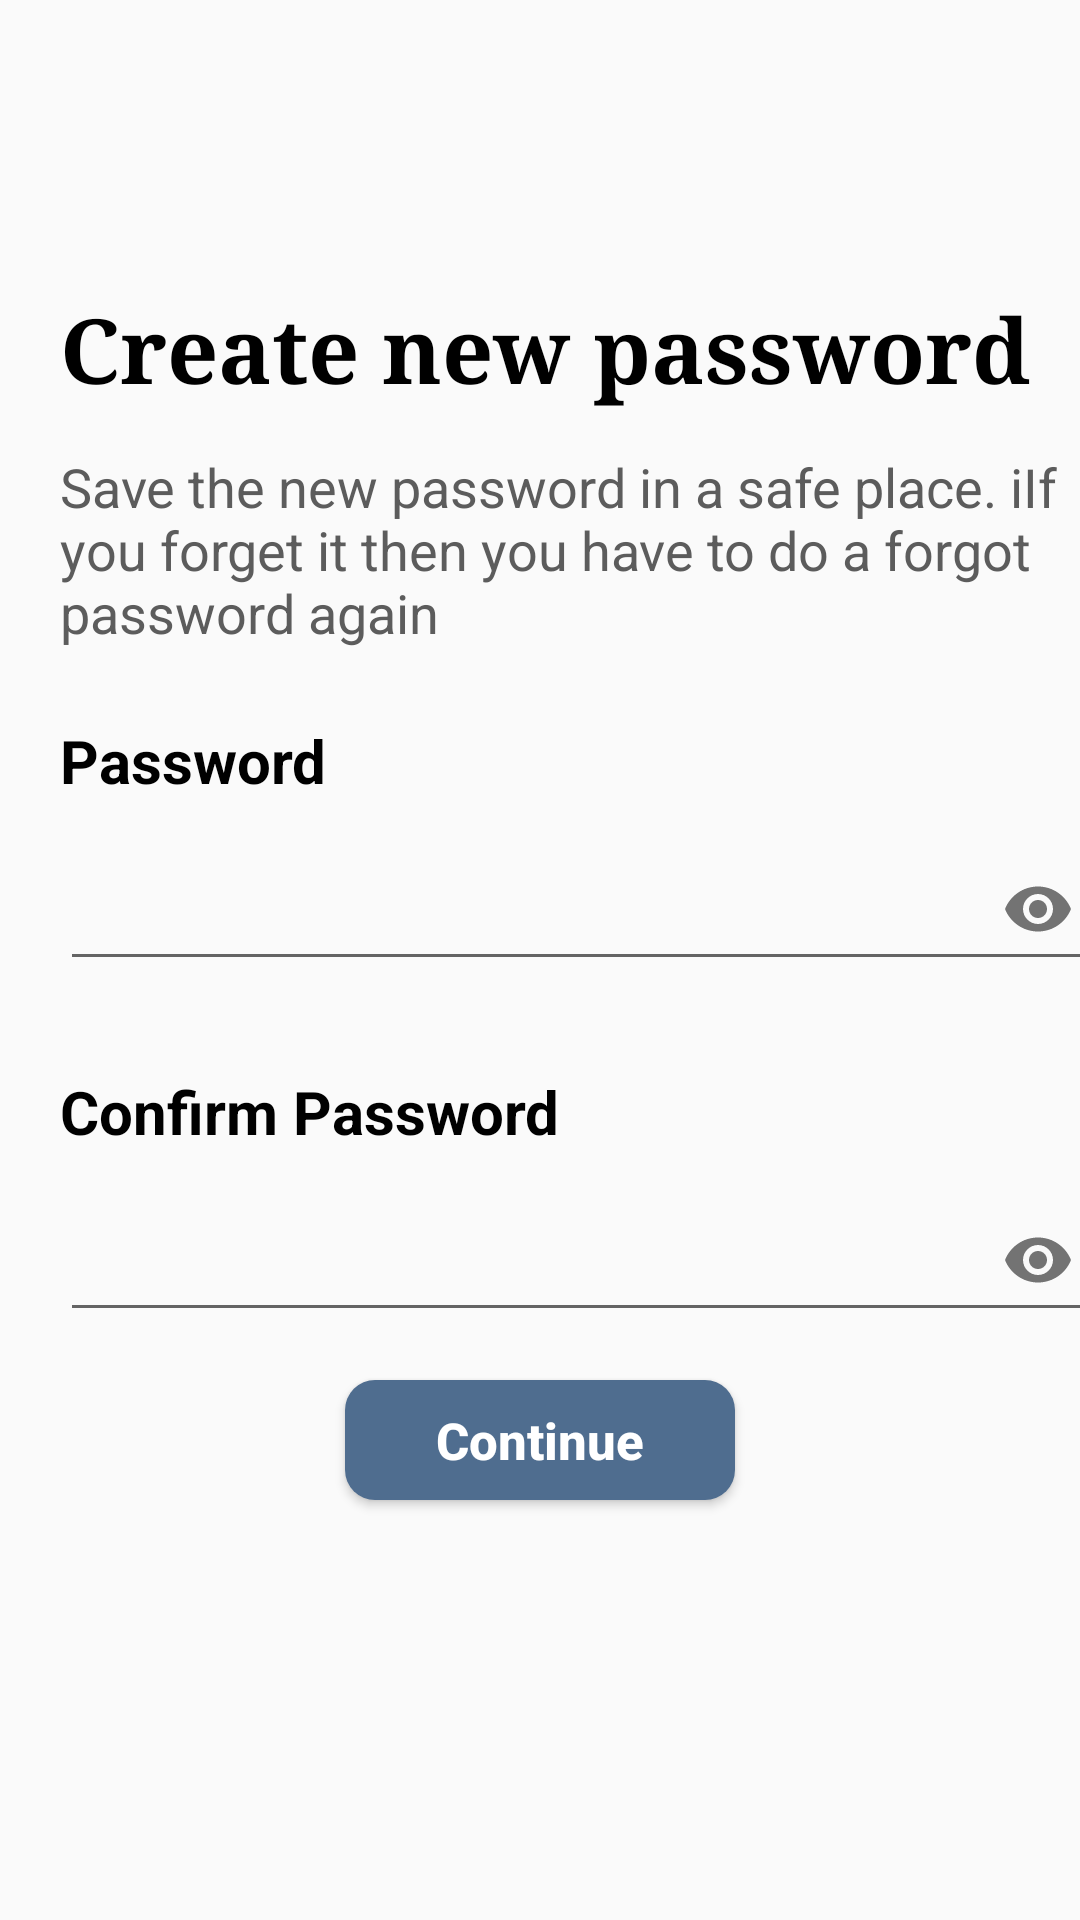

The Android layout XML behind this screen, and the referenced resources:
<!-- AndroidManifest.xml: application theme Theme.MyTeamsPage -->
<!-- res/layout/activity_create_new_password.xml -->
<?xml version="1.0" encoding="utf-8"?>
<androidx.constraintlayout.widget.ConstraintLayout xmlns:android="http://schemas.android.com/apk/res/android"
    xmlns:app="http://schemas.android.com/apk/res-auto"
    xmlns:tools="http://schemas.android.com/tools"
    android:layout_width="match_parent"
    android:layout_height="match_parent"
    tools:context=".Activities.ForgotPassword.CreateNewPassword">

    <TextView
        android:id="@+id/forgotPasswordTV"
        android:layout_width="wrap_content"
        android:layout_height="wrap_content"
        android:layout_marginStart="20dp"
        android:layout_marginTop="96dp"
        android:textColor="@color/black"
        android:textStyle="bold"
        android:typeface="serif"
        android:text="Create new password"
        android:textSize="30dp"
        app:layout_constraintStart_toStartOf="parent"
        app:layout_constraintTop_toTopOf="parent">
    </TextView>

    <TextView
        android:id="@+id/messageForgotPassword"
        android:layout_width="350dp"
        android:layout_height="wrap_content"
        android:layout_marginStart="20dp"
        android:layout_marginTop="150dp"
        android:textColor="@color/gray"
        android:text="Save the new password in a safe place. iIf you forget it then you have to do a forgot password again"
        android:textSize="18dp"
        app:layout_constraintStart_toStartOf="parent"
        app:layout_constraintTop_toTopOf="parent">
    </TextView>

    <TextView
        android:id="@+id/passwordLabel"
        android:layout_width="wrap_content"
        android:layout_height="wrap_content"
        android:layout_marginStart="20dp"
        android:layout_marginTop="240dp"
        android:textColor="@color/black"
        android:text="Password"
        android:textSize="20dp"
        android:textStyle="bold"
        app:layout_constraintStart_toStartOf="parent"
        app:layout_constraintTop_toTopOf="parent">
    </TextView>

    <com.google.android.material.textfield.TextInputLayout
        android:id="@+id/passwordContainer"
        android:layout_width="350dp"
        android:layout_height="wrap_content"
        android:layout_marginTop="1sp"
        app:passwordToggleEnabled="true"
        app:layout_constraintTop_toBottomOf="@id/passwordLabel"
        app:layout_constraintStart_toStartOf="@id/passwordLabel">
        <com.google.android.material.textfield.TextInputEditText
            android:id="@+id/passwordText"
            android:layout_width="match_parent"
            android:layout_height="match_parent"
            android:inputType="textPassword"
            >
        </com.google.android.material.textfield.TextInputEditText>
    </com.google.android.material.textfield.TextInputLayout>

    <TextView
        android:id="@+id/confirmPWDLabel"
        android:layout_width="wrap_content"
        android:layout_height="wrap_content"
        android:layout_marginTop="30dp"
        android:textColor="@color/black"
        android:text="Confirm Password"
        android:textSize="20dp"
        android:textStyle="bold"
        app:layout_constraintTop_toBottomOf="@id/passwordContainer"
        app:layout_constraintStart_toStartOf="@id/passwordContainer">
    </TextView>

    <com.google.android.material.textfield.TextInputLayout
        android:id="@+id/confirmPasswordContainer"
        android:layout_width="350dp"
        android:layout_height="wrap_content"
        android:layout_marginTop="1sp"
        app:passwordToggleEnabled="true"
        app:layout_constraintTop_toBottomOf="@id/confirmPWDLabel"
        app:layout_constraintStart_toStartOf="@id/confirmPWDLabel">
        <com.google.android.material.textfield.TextInputEditText
            android:id="@+id/confirmPasswordText"
            android:layout_width="match_parent"
            android:layout_height="match_parent"
            android:inputType="textPassword"
            >
        </com.google.android.material.textfield.TextInputEditText>
    </com.google.android.material.textfield.TextInputLayout>

    <Button
        android:id="@+id/continueCreatePWDBtn"
        android:layout_width="130dp"
        android:layout_height="40dp"
        android:textAllCaps="false"
        android:textStyle="bold"
        android:textSize="17dp"
        app:layout_constraintStart_toStartOf="parent"
        app:layout_constraintEnd_toEndOf="parent"
        app:layout_constraintBottom_toBottomOf="parent"
        android:layout_marginBottom="140dp"
        android:background="@drawable/button_border_get_started"
        android:textColor="@color/white"
        android:text="Continue">
    </Button>

</androidx.constraintlayout.widget.ConstraintLayout>
<!-- resources referenced by this layout -->
<resources>
  <color name="black">#FF000000</color>
  <color name="gray">#5C5C5C</color>
  <color name="white">#FFFFFFFF</color>
  <!-- drawable button_border_get_started (drawable) -->
  <shape xmlns:android="http://schemas.android.com/apk/res/android">
      <solid android:color="#4F6D8F" /> 
      <corners android:radius="10dp" /> 
  </shape>
  <style name="Theme.MyTeamsPage" parent="Theme.AppCompat.Light.NoActionBar">
          
          <item name="colorPrimary">@color/white</item>
          <item name="colorPrimaryVariant">@color/white</item>
          <item name="colorOnPrimary">@color/white</item>
          
          <item name="colorSecondary">@color/teal_200</item>
          <item name="colorSecondaryVariant">@color/teal_700</item>
          <item name="colorOnSecondary">@color/black</item>
          
          <item name="android:statusBarColor">?attr/colorPrimaryVariant</item>
          
      </style>
  <color name="teal_200">#FF03DAC5</color>
  <color name="teal_700">#FF018786</color>
</resources>
